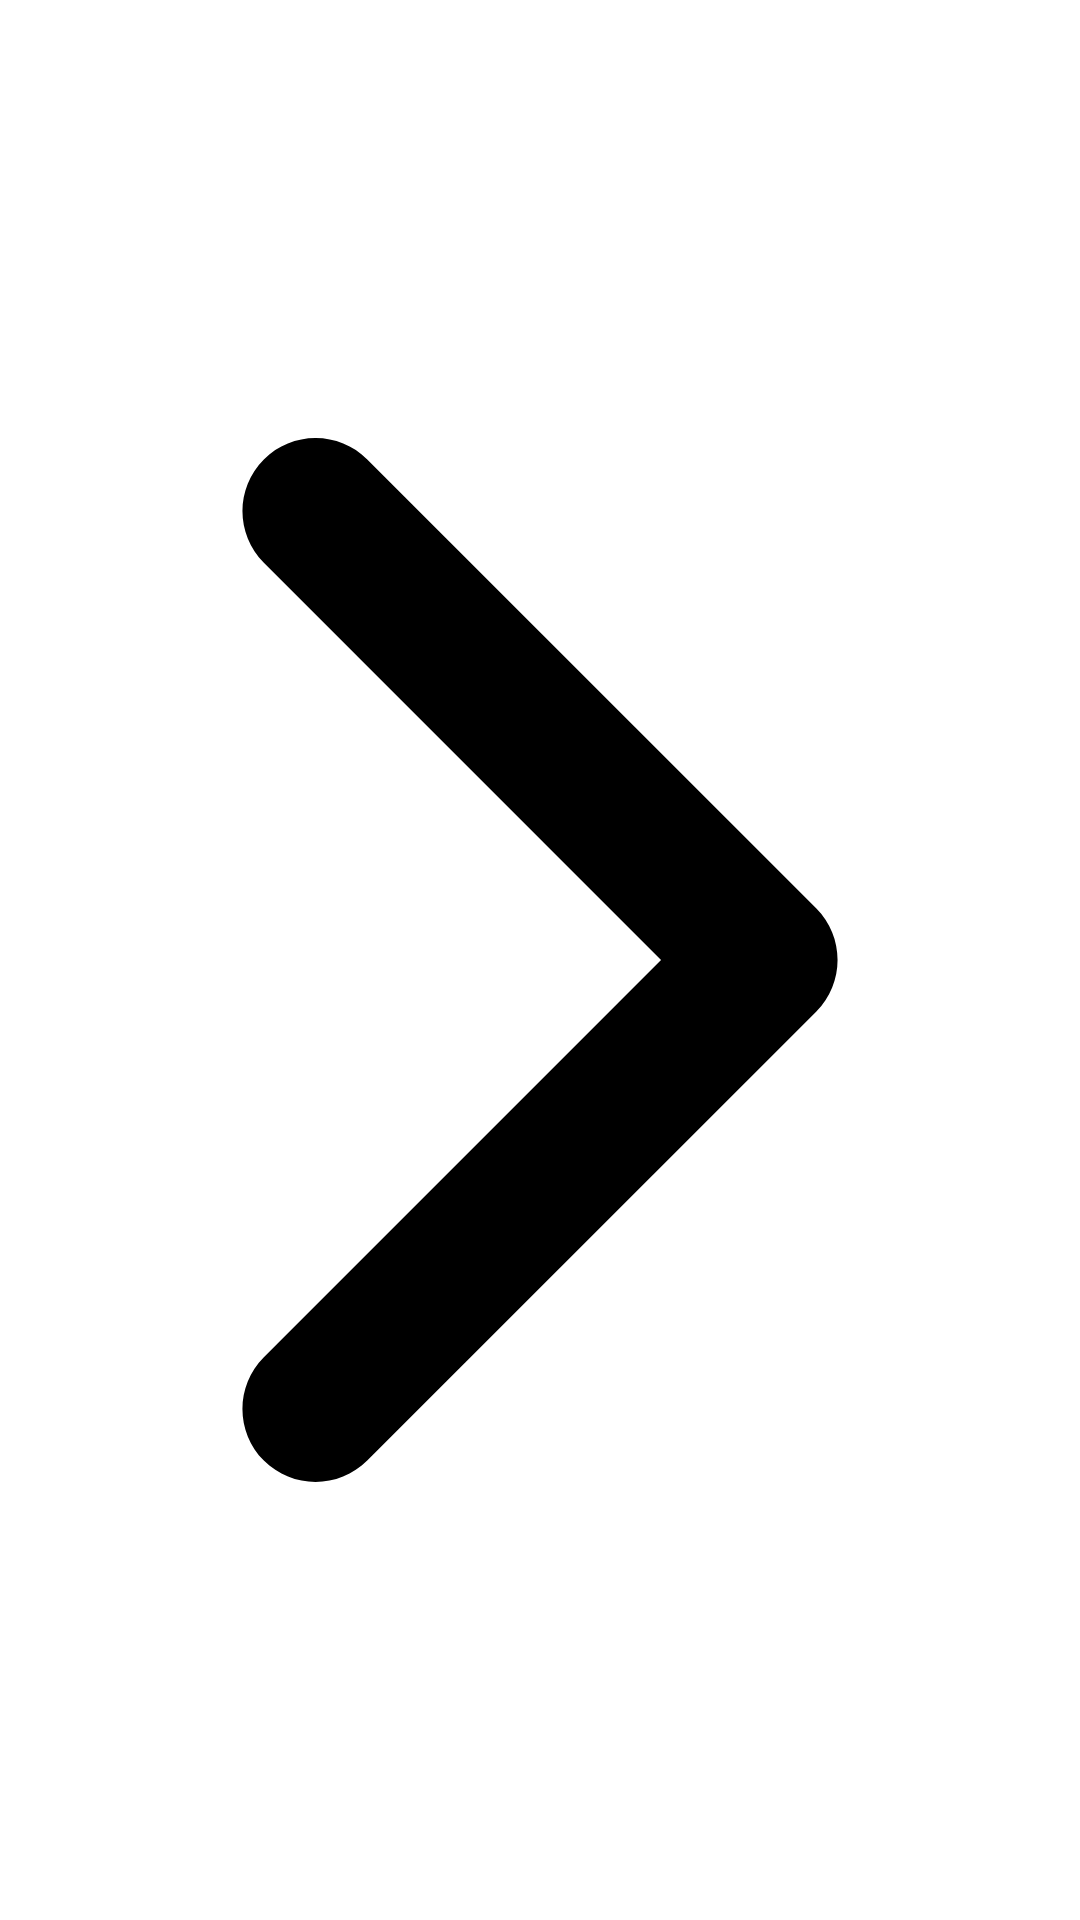

Write the Android layout XML for this screen, with the resource values it uses.
<!-- AndroidManifest.xml: application theme Theme.MaterialComponents.DayNight.NoActionBar -->
<!-- res/layout/view_more_right.xml -->
<?xml version="1.0" encoding="utf-8"?>
<androidx.appcompat.widget.AppCompatImageView xmlns:android="http://schemas.android.com/apk/res/android"
    android:layout_width="24dp"
    android:layout_height="24dp"
    android:padding="6dp"
    android:src="@drawable/vicon_more_right" />
<!-- resources referenced by this layout -->
<resources>
  <!-- drawable vicon_more_right (drawable) -->
  <?xml version="1.0" encoding="utf-8"?>
  <vector xmlns:android="http://schemas.android.com/apk/res/android"
      android:width="24dp"
      android:height="24dp"
      android:viewportWidth="451.846"
      android:viewportHeight="451.847">
  
      <group>
          <path
              android:fillColor="#000000"
              android:pathData="M345.441,248.292 L151.154,442.573 C138.795,454.938,118.757,454.938,106.404,442.573 C94.05,430.219,94.05,410.182,106.404,397.829 L278.318,225.92 L106.409,54.017 C94.055,41.658,94.055,21.623,106.409,9.269 C118.763,-3.09,138.8,-3.09,151.159,9.269 L345.446,203.553 C351.623,209.733,354.708,217.824,354.708,225.919 C354.708,234.018,351.617,242.115,345.441,248.292 Z" />
      </group>
  </vector>
</resources>
